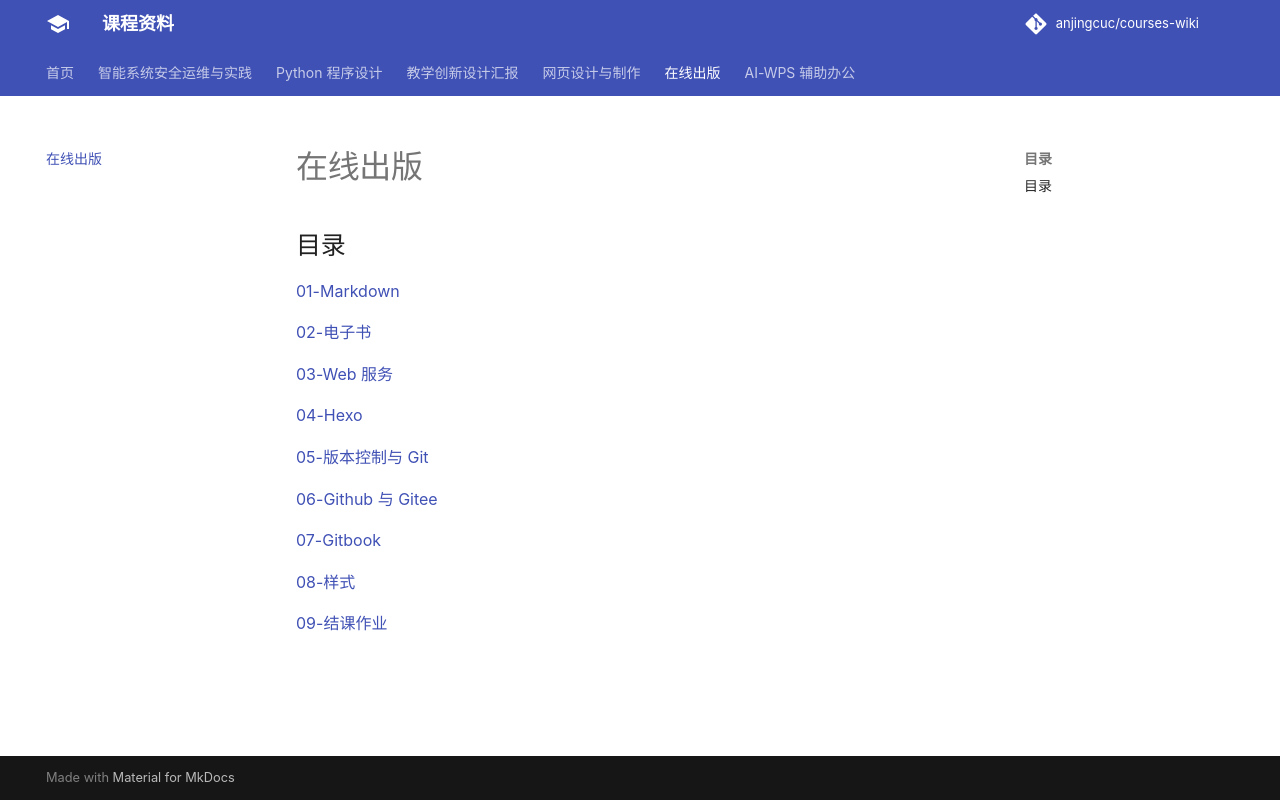

repository: anjingcuc/courses-wiki · page: online-publishing/index.html · generator: mkdocs

---
title: Online Publishing
---

## 目录

[01-Markdown](online-publishing/markdown.md)

[02-电子书](online-publishing/digital-book.md)

[03-Web 服务](online-publishing/web.md)

[04-Hexo](online-publishing/hexo.md)

[05-版本控制与 Git](online-publishing/git.md)

[06-Github 与 Gitee](online-publishing/github-gitee.md)

[07-Gitbook](online-publishing/gitbook.md)

[08-样式](online-publishing/css.md)

[09-结课作业](online-publishing/homework.md)
